Run: headless pygame with SDL's dummy video driver; simulated clock (each Clock.tick advances the game by its frame time, no real sleeping); random seed 0; keys injected as events and as key.get_pressed() state; no mouse input.
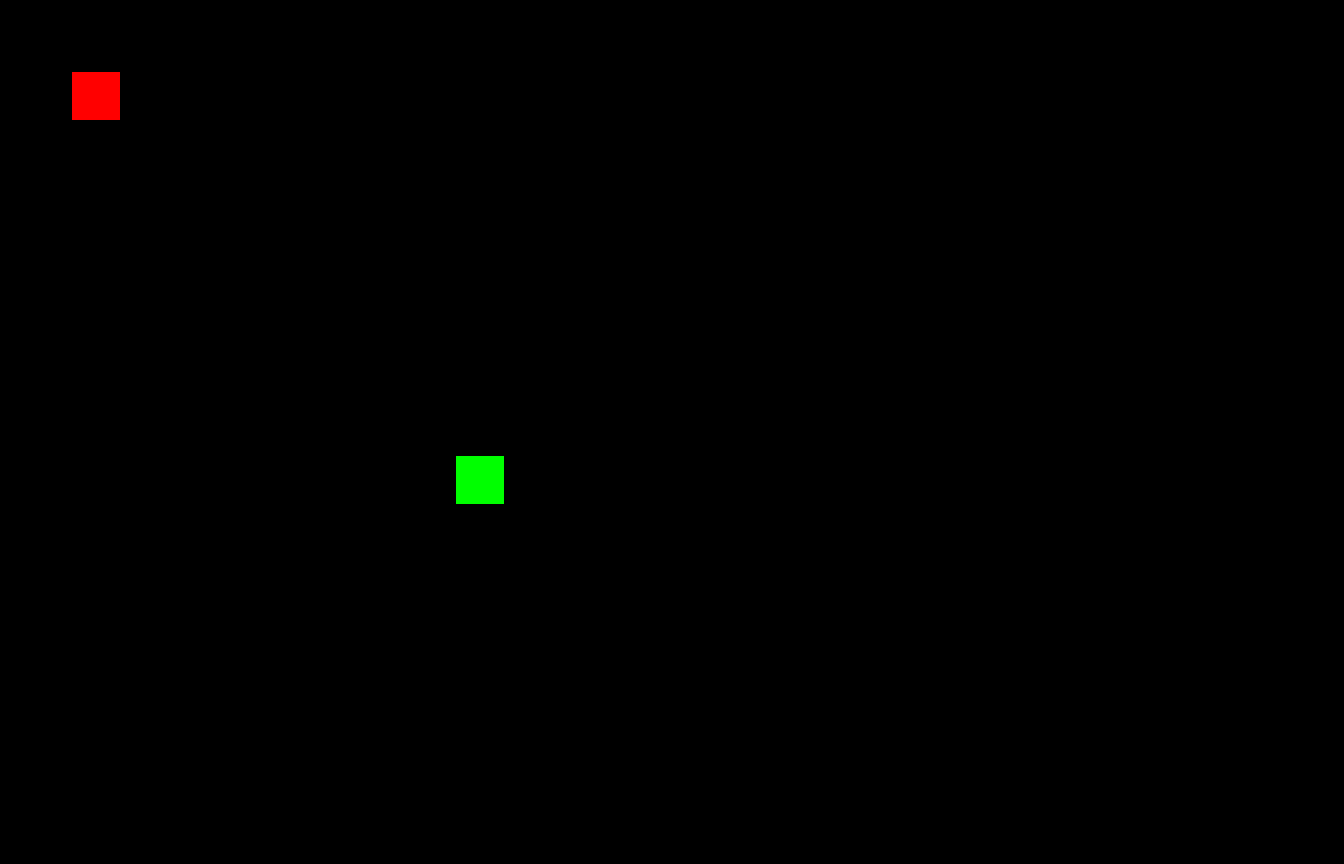
Frame 1 of 4 · flips 1–60 · no input
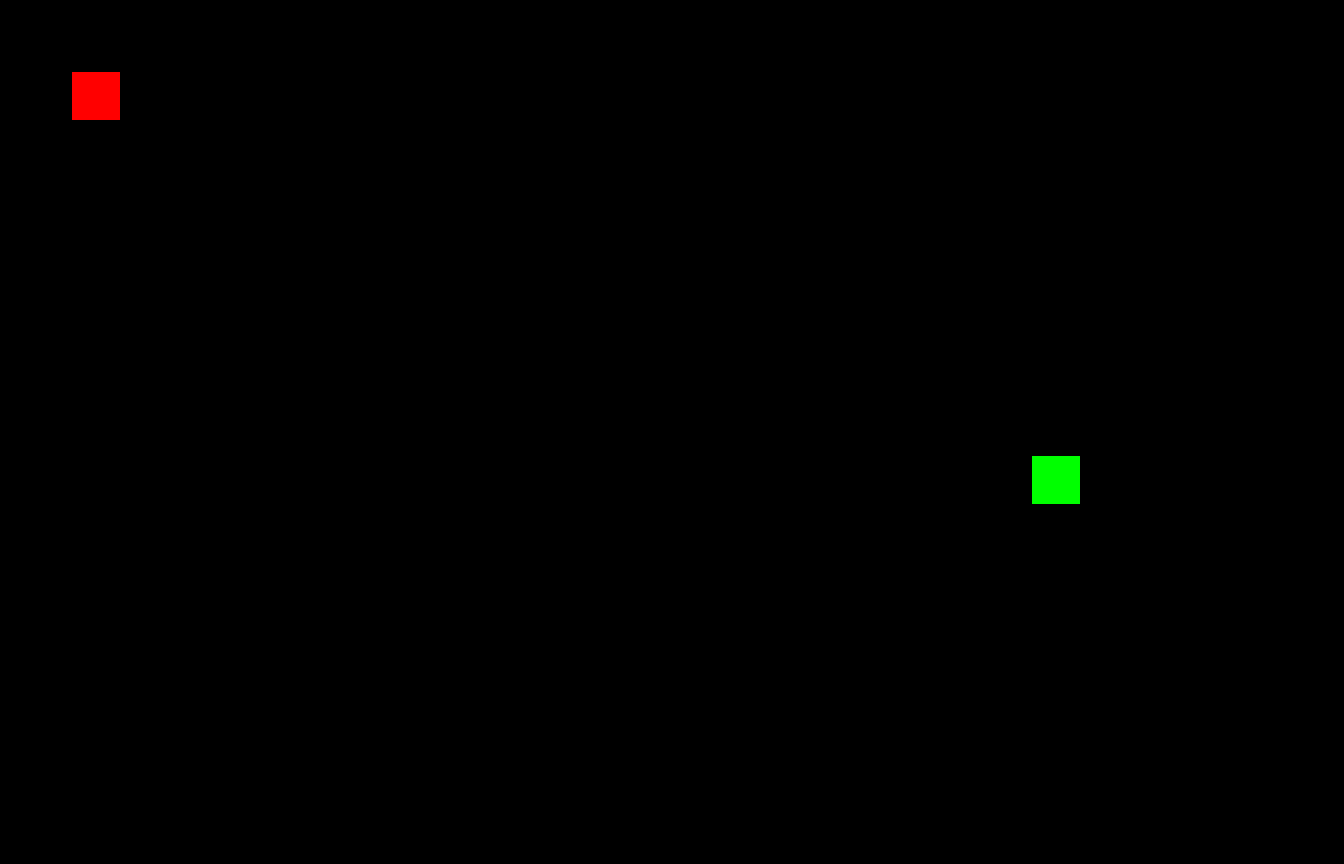
Frame 2 of 4 · flips 61–180 · tapped SPACE, RETURN · held RIGHT (→), D
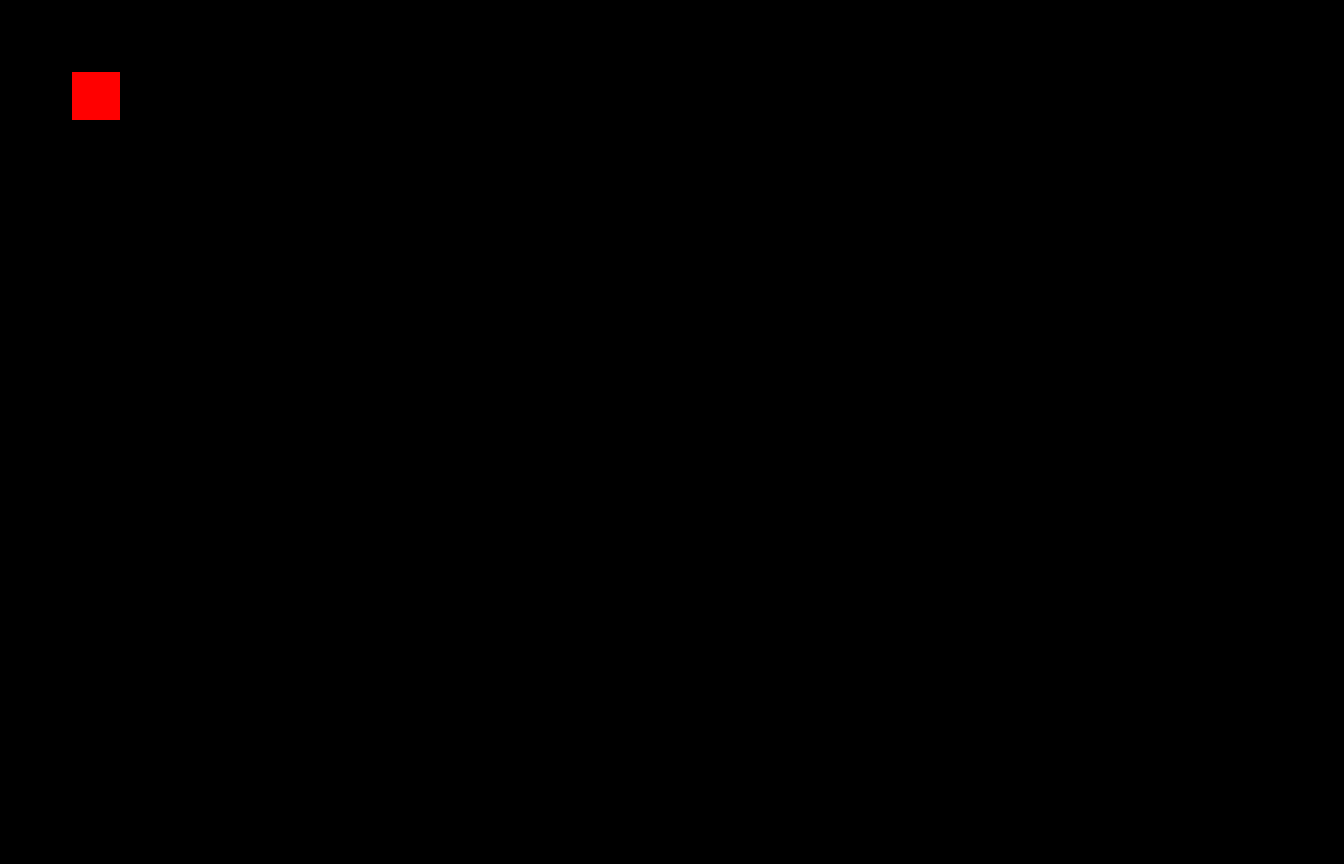
Frame 3 of 4 · flips 181–300 · held DOWN (↓), S
Frame 4 of 4 · flips 301–420 · held LEFT (←), A, UP (↑), W · screen same as frame 1, image omitted

The pygame program that drew these frames:

import pygame, sys, math

fps= 60
width =1400
height =900
bsize= 64
screen=pygame.display.set_mode((width,height),pygame.RESIZABLE)

map_test = [
['x','x','x','x','x','x','x','x','x','x','x','x','x','x','x','x','x','x','x','x','x','x','x','x','x','x','x','x','x','x','x','x'],
['x','.','.','.','.','.','.','.','.','.','.','.','.','.','.','.','.','.','.','.','.','.','.','.','.','.','.','.','.','.','.','x'],
['x','.','.','.','.','.','.','.','.','.','.','.','.','.','.','.','.','.','.','.','.','.','.','.','.','.','.','.','.','.','.','x'],
['x','.','.','.','.','.','.','.','.','.','.','.','.','.','.','.','.','.','.','.','.','.','.','.','.','.','.','.','.','.','.','x'],
['x','.','.','.','.','.','.','.','.','.','.','.','.','.','.','.','.','.','.','.','.','h','h','.','.','.','.','.','.','.','.','x'],
['x','.','.','.','.','.','.','.','.','.','.','.','.','.','.','.','.','.','.','.','h','h','h','.','.','.','.','.','.','.','.','x'],
['x','.','.','.','.','.','.','.','.','.','.','.','.','.','.','.','.','.','.','h','h','h','h','h','.','.','.','.','.','.','.','x'],
['x','.','.','.','.','.','.','.','.','.','.','.','.','.','.','.','.','.','.','h','h','h','h','.','.','.','.','.','.','.','.','x'],
['x','.','.','.','.','.','.','.','.','.','.','.','.','.','.','.','.','.','.','.','.','h','h','.','t','.','.','.','.','.','.','x'],
['x','.','.','.','.','.','.','.','.','.','.','.','.','.','.','.','.','.','.','.','.','.','.','.','.','.','.','.','.','.','.','x'],
['x','.','.','.','.','.','.','.','.','.','.','.','.','.','.','.','.','.','.','.','.','.','.','.','.','.','.','.','.','.','.','x'],
['x','.','.','.','.','.','.','.','.','.','.','.','.','.','.','.','.','.','.','.','.','.','.','.','.','.','.','.','.','.','.','x'],
['x','.','.','.','.','.','.','.','.','.','.','.','.','.','.','.','.','.','.','.','.','.','.','.','.','.','.','.','.','.','.','x'],
['x','.','.','.','.','.','.','.','.','.','.','.','.','.','.','.','.','.','.','.','.','.','.','.','.','.','.','.','.','.','.','x'],
['x','.','.','.','.','.','.','.','.','.','.','.','.','.','.','.','.','.','.','.','.','.','.','.','.','.','t','.','.','.','.','x'],
['x','.','.','.','.','.','.','.','.','.','.','.','.','.','.','.','.','.','.','.','.','t','.','.','.','.','.','.','.','.','.','x'],
['x','.','.','.','.','.','.','.','.','.','.','.','.','.','.','.','.','.','.','.','.','.','.','.','.','.','.','.','.','.','.','x'],
['x','.','.','.','.','.','.','.','.','.','.','.','.','.','.','.','.','.','.','.','.','.','.','t','.','.','.','.','.','.','.','x'],
['x','.','.','.','.','.','.','.','.','.','.','.','.','.','.','.','.','.','.','.','.','.','.','.','.','.','.','.','.','.','.','x'],
['x','.','.','.','.','.','.','.','.','.','.','.','.','.','.','.','.','.','.','.','.','.','.','.','.','.','.','.','.','.','.','x'],
['x','.','.','.','.','.','.','.','.','.','.','.','.','.','.','.','.','.','.','.','.','.','.','.','.','.','.','.','.','.','.','x'],
['x','.','.','.','.','.','.','.','.','.','.','.','.','.','.','.','.','.','.','.','.','.','.','.','.','.','.','.','.','.','.','x'],    
['x','x','x','x','x','x','x','x','x','x','x','x','x','x','x','x','x','x','x','x','x','x','x','x','x','x','x','x','x','x','x','x'],
]

class Game:
    def __init__(self):
        pygame.init()
        pygame.display.set_caption('fixed')
        self.clock = pygame.time.Clock()

    def run(self):
        while True:    
            for event in pygame.event.get():
                if event.type == pygame.QUIT:
                    pygame.quit()
                    sys.exit()
            
            player.update()
            enemy.update(player)
            screen.fill((0, 0, 0))
            player.draw(screen)
            enemy.draw(screen)
            pygame.display.update()
            self.clock.tick(fps)

class Bullet():
    def __init__(self, x, y, direct):
        self.image = pygame.Surface((10, 10))
        self.image.fill((255, 255, 0))  
        self.rect = self.image.get_rect(center=(x, y))
        self.speed = 10
        self.direct = direct

    def update(self):
        self.rect.x += self.direct[0] * self.speed
        self.rect.y += self.direct[1] * self.speed

    def draw(self, win):
        win.blit(self.image, self.rect)
        

class Player():
    def __init__(self, x, y):
        self.image = pygame.Surface((50, 50))
        self.image.fill((0, 255, 0))
        self.rect = self.image.get_rect(center=(x, y))
        self.bullets = []
        self.direct = (0, -1)  

    def update(self):
        keys = pygame.key.get_pressed()
        if keys[pygame.K_a]:
            self.rect.x -= 5
            self.direct = (-1, 0) 
            if keys[pygame.K_q]:
              self.rect.x -=15 
        if keys[pygame.K_d]:
            self.rect.x += 5
            self.direct = (1, 0)
            if keys[pygame.K_q]:
              self.rect.x +=15
        if keys[pygame.K_w]:
            self.rect.y -= 5
            self.direct = (0, -1) 
            if keys[pygame.K_q]:
              self.rect.y -=15
        if keys[pygame.K_s]:
            self.rect.y += 5
            self.direct = (0, 1) 
            if keys[pygame.K_q]:
              self.rect.y +=15

        if keys[pygame.K_SPACE]:  
            bullet = Bullet(self.rect.centerx, self.rect.centery, self.direct)
            self.bullets.append(bullet)

        for bullet in self.bullets[:]:
            bullet.update()
            if bullet.rect.x < 0 or bullet.rect.x > width or bullet.rect.y < 0 or bullet.rect.y > height:
                self.bullets.remove(bullet) 

    def draw(self, win):
        win.blit(self.image, self.rect)
        for bullet in self.bullets:
            bullet.draw(win)

class Enemy():
    def __init__(self, x, y):
        self.image = pygame.Surface((50, 50))
        self.image.fill((255, 0, 0))
        self.rect = self.image.get_rect(center=(x, y))
        self.notice_radius=400
    def update(self, player):
        dx, dy = player.rect.x - self.rect.x, player.rect.y - self.rect.y
        dist = math.hypot(dx, dy)
        if dist <=self.notice_radius:
         dx, dy = dx / dist, dy / dist
         self.rect.x += dx * 2
         self.rect.y += dy * 2
    def draw(self, winScreen):
        screen.blit(self.image, self.rect)

x = 50
y = 50
player = Player(500, 500)
enemy = Enemy(100, 100)

game= Game()
game.run()
